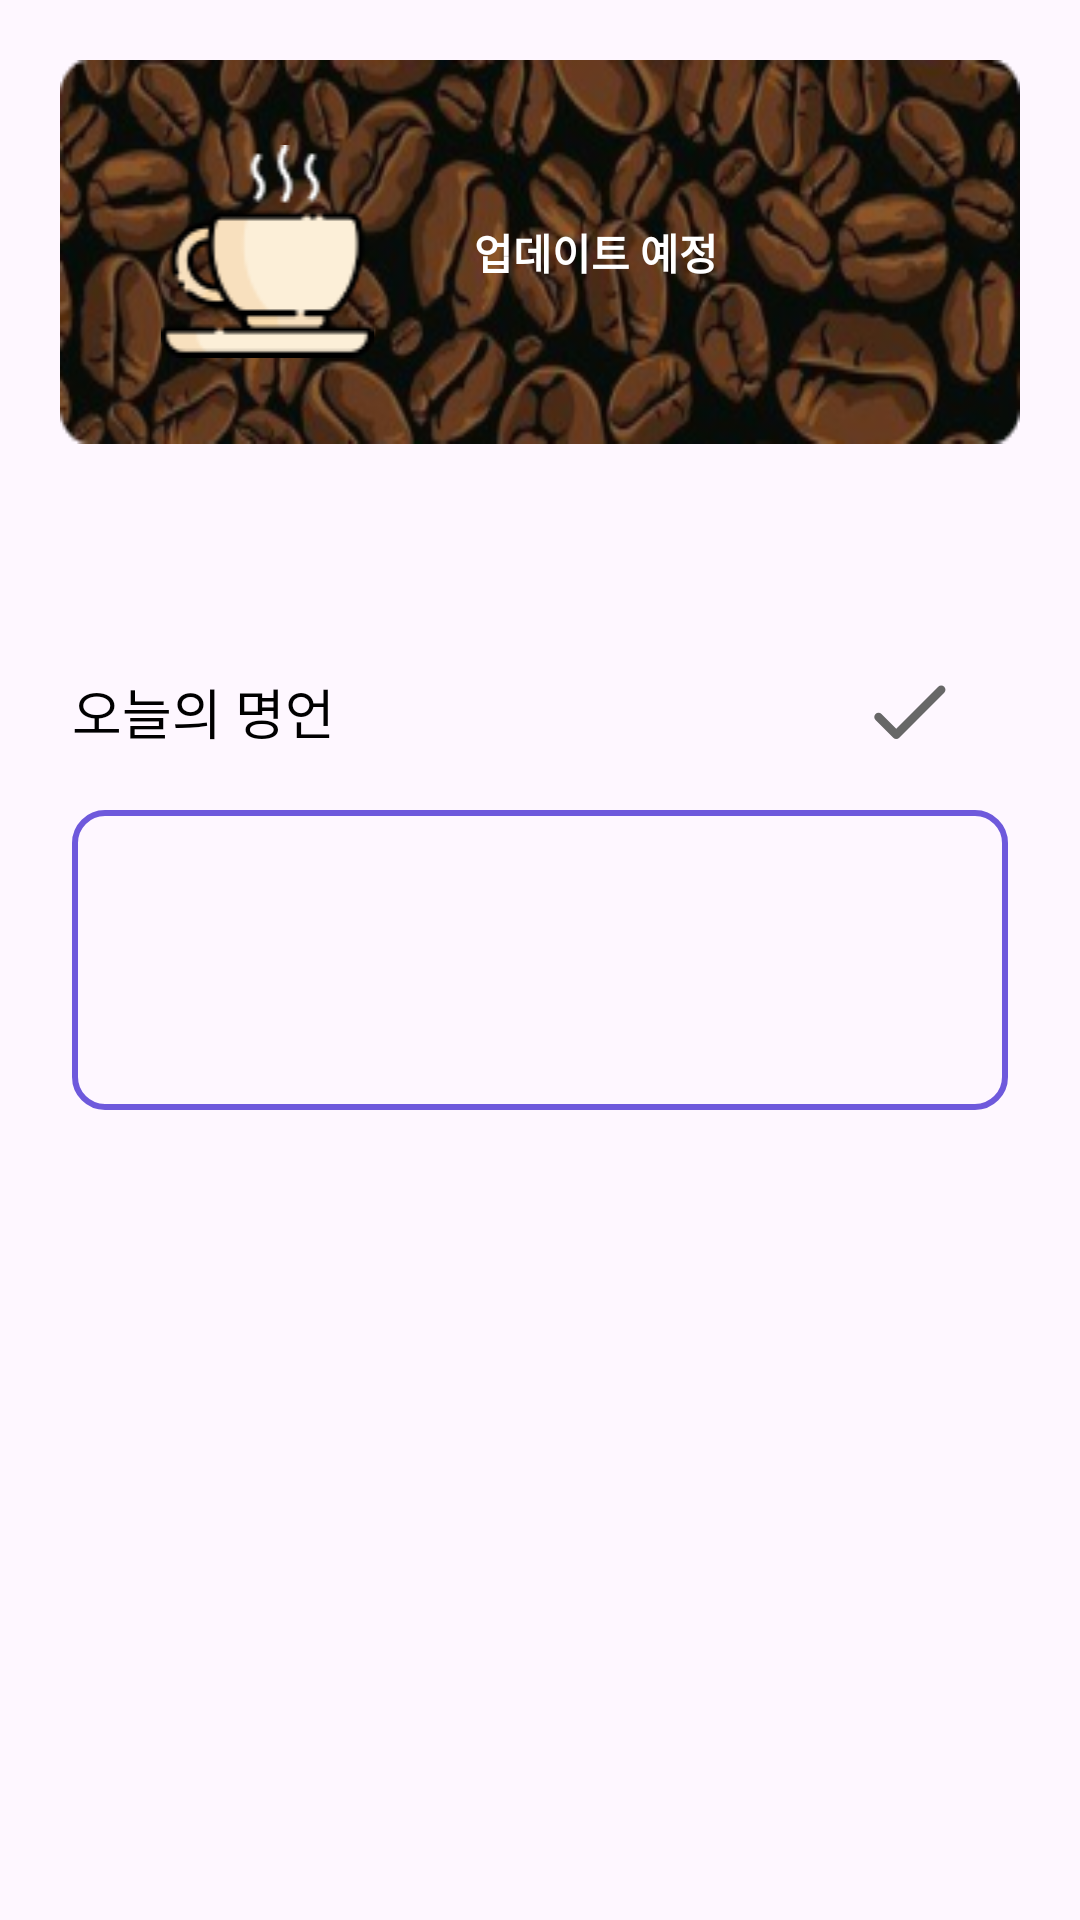

Here is an Android app screen rendered from its layout file. Give the layout XML and the strings, colors and styles it references.
<!-- AndroidManifest.xml: application theme Theme.WiSing -->
<!-- res/layout/fragment_home.xml -->
<?xml version="1.0" encoding="utf-8"?>
<layout>
    <data>
        <variable
            name="homeViewModel"
            type="com.qpeterp.wising.ui.main.home.HomeViewModel" />
    </data>

    <FrameLayout xmlns:android="http://schemas.android.com/apk/res/android"
        xmlns:app="http://schemas.android.com/apk/res-auto"
        xmlns:tools="http://schemas.android.com/tools"
        android:layout_width="match_parent"
        android:layout_height="match_parent"
        tools:context=".ui.main.home.HomeFragment">

        <androidx.constraintlayout.widget.ConstraintLayout
            android:layout_width="match_parent"
            android:layout_height="match_parent">

            <LinearLayout
                android:id="@+id/donateView"
                android:layout_width="match_parent"
                android:layout_height="128dp"
                android:layout_marginStart="20dp"
                android:layout_marginTop="20dp"
                android:layout_marginEnd="20dp"
                android:background="@drawable/bac_coffee"
                android:gravity="center"
                android:orientation="horizontal"
                android:weightSum="10"
                app:layout_constraintEnd_toEndOf="parent"
                app:layout_constraintStart_toStartOf="parent"
                app:layout_constraintTop_toTopOf="parent">

                <ImageView
                    android:layout_width="wrap_content"
                    android:layout_height="wrap_content"
                    android:layout_weight="4"
                    android:src="@drawable/coffee_cup" />

                <TextView
                    android:layout_width="wrap_content"
                    android:layout_height="wrap_content"
                    android:layout_weight="6"
                    android:text="업데이트 예정"
                    android:textColor="@color/white"
                    android:textSize="14sp"
                    android:textStyle="bold" />
            </LinearLayout>


            <LinearLayout
                android:id="@+id/toDayWisingBox"
                android:layout_width="match_parent"
                android:layout_height="wrap_content"
                android:layout_marginStart="24dp"
                android:layout_marginTop="56dp"
                android:layout_marginEnd="24dp"
                android:orientation="vertical"
                app:layout_constraintEnd_toEndOf="parent"
                app:layout_constraintStart_toStartOf="parent"
                app:layout_constraintTop_toBottomOf="@id/donateView">

                <androidx.constraintlayout.widget.ConstraintLayout
                    android:layout_width="match_parent"
                    android:layout_height="wrap_content">

                    <TextView
                        android:id="@+id/toDayWisingTitle"
                        android:layout_width="wrap_content"
                        android:layout_height="wrap_content"
                        android:layout_gravity="center"
                        android:fontFamily="@font/pretendard_semi_bold"
                        android:text="오늘의 명언"
                        android:textColor="@color/black"
                        android:textSize="18sp"
                        app:layout_constraintBottom_toBottomOf="parent"
                        app:layout_constraintStart_toStartOf="parent"
                        app:layout_constraintTop_toTopOf="parent" />


                    <ImageView
                        android:id="@+id/copyToday"
                        android:layout_width="24dp"
                        android:layout_height="56dp"
                        android:layout_marginStart="16dp"
                        android:src="@drawable/ic_copy"
                        app:layout_constraintBottom_toBottomOf="parent"
                        app:layout_constraintStart_toEndOf="@id/toDayWisingTitle"
                        app:layout_constraintTop_toTopOf="parent"/>

                    <ImageView
                        android:id="@+id/shareToday"
                        android:layout_width="24dp"
                        android:layout_height="56dp"
                        android:layout_marginStart="16dp"
                        android:src="@drawable/ic_share"
                        app:layout_constraintBottom_toBottomOf="parent"
                        app:layout_constraintStart_toEndOf="@id/copyToday"
                        app:layout_constraintTop_toTopOf="parent" />

                    <ImageView
                        android:id="@+id/bookMarkToday"
                        android:layout_width="34dp"
                        android:layout_height="66dp"
                        android:layout_marginEnd="16dp"
                        android:src="@drawable/ic_check_not"
                        app:layout_constraintBottom_toBottomOf="parent"
                        app:layout_constraintEnd_toEndOf="parent"
                        app:layout_constraintTop_toTopOf="parent" />

                </androidx.constraintlayout.widget.ConstraintLayout>

                <androidx.constraintlayout.widget.ConstraintLayout
                    android:layout_width="match_parent"
                    android:layout_height="wrap_content"
                    android:background="@drawable/bac_widget_text"
                    android:minHeight="100dp">

                    <TextView
                        android:id="@+id/toDayWisingContent"
                        android:layout_width="wrap_content"
                        android:layout_height="wrap_content"
                        android:fontFamily="@font/pretendard_semi_bold"
                        android:gravity="center"
                        android:padding="36dp"
                        android:text="@{homeViewModel.todayQuote[0]}"
                        android:textColor="@color/black"
                        android:textSize="18sp"
                        app:layout_constraintBottom_toBottomOf="parent"
                        app:layout_constraintEnd_toEndOf="parent"
                        app:layout_constraintStart_toStartOf="parent"
                        app:layout_constraintTop_toTopOf="parent" />

                    <TextView
                        android:id="@+id/toDayWisingAuthor"
                        android:layout_width="wrap_content"
                        android:layout_height="wrap_content"
                        android:layout_marginEnd="16dp"
                        android:layout_marginBottom="10dp"
                        android:fontFamily="@font/pretendard_semi_bold"
                        android:text="@{homeViewModel.todayQuote[1]}"
                        android:textColor="@color/black"
                        android:textSize="12sp"
                        app:layout_constraintBottom_toBottomOf="parent"
                        app:layout_constraintEnd_toEndOf="parent" />

                </androidx.constraintlayout.widget.ConstraintLayout>

            </LinearLayout>
        </androidx.constraintlayout.widget.ConstraintLayout>
    </FrameLayout>
</layout>
<!-- resources referenced by this layout -->
<resources>
  <color name="black">#FF000000</color>
  <color name="white">#FFFFFFFF</color>
  <!-- drawable bac_coffee: png bitmap (drawable, 77859 bytes) -->
  <!-- drawable bac_widget_text (drawable) -->
  <?xml version="1.0" encoding="utf-8"?>
  <shape xmlns:android="http://schemas.android.com/apk/res/android">
      <corners
          android:radius="10dp"/>
  
      <stroke
          android:color="@color/primaryColor"
          android:width="2dp"/>
  </shape>
  <!-- drawable coffee_cup: png bitmap (drawable, 3115 bytes) -->
  <!-- drawable ic_check_not (drawable) -->
  <vector android:height="24dp" android:tint="@color/gray"
      android:viewportHeight="24" android:viewportWidth="24"
      android:width="24dp" xmlns:android="http://schemas.android.com/apk/res/android">
      <path android:fillColor="@android:color/white" android:pathData="M9,16.17L5.53,12.7c-0.39,-0.39 -1.02,-0.39 -1.41,0 -0.39,0.39 -0.39,1.02 0,1.41l4.18,4.18c0.39,0.39 1.02,0.39 1.41,0L20.29,7.71c0.39,-0.39 0.39,-1.02 0,-1.41 -0.39,-0.39 -1.02,-0.39 -1.41,0L9,16.17z"/>
  </vector>
  <style name="Theme.WiSing" parent="Base.Theme.WiSing" />
  <color name="primaryColor">#FF6E59DC</color>
  <color name="gray">#FF676767</color>
  <style name="Base.Theme.WiSing" parent="Theme.Material3.DayNight.NoActionBar">
          
          
      </style>
</resources>
